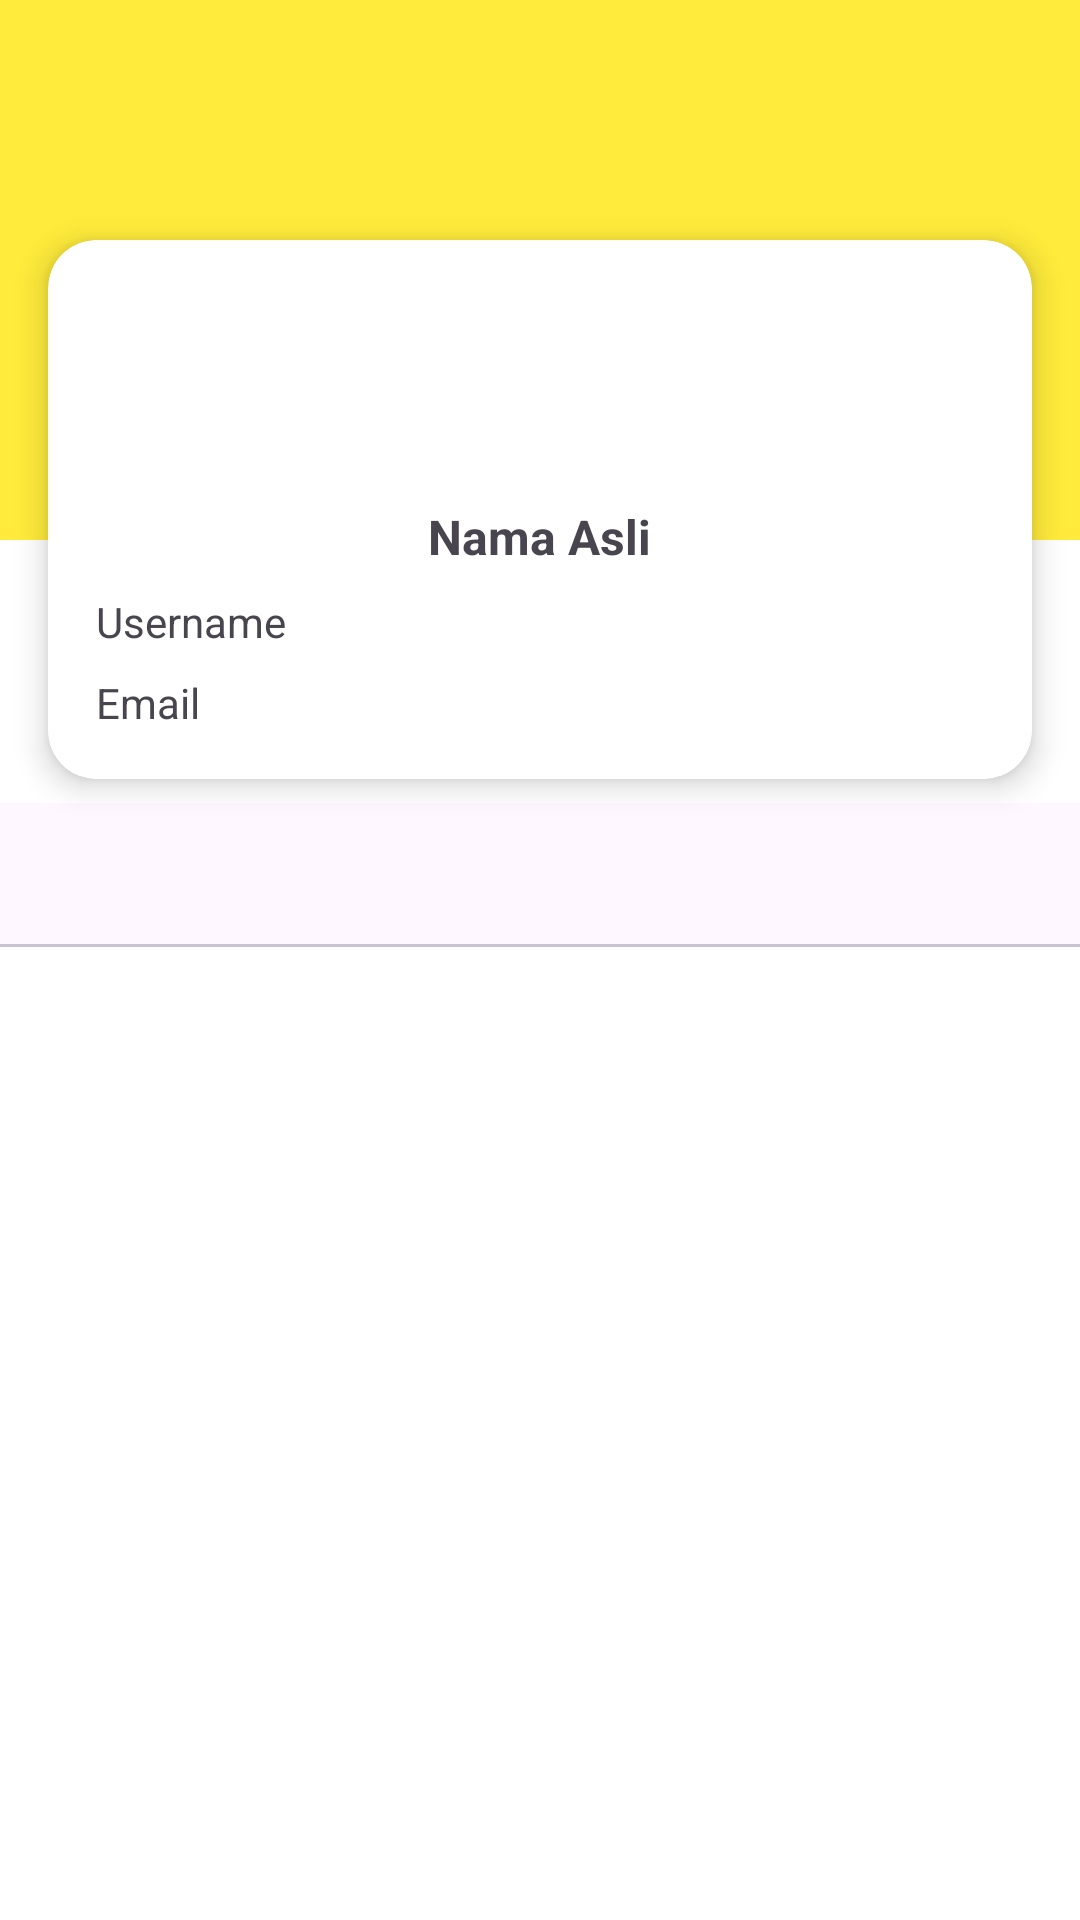

Produce the Android XML layout that renders to this screen, including the resource entries it uses.
<!-- AndroidManifest.xml: application theme Theme.Nontondulu -->
<!-- res/layout/fragment_akun.xml -->
<?xml version="1.0" encoding="utf-8"?>
<androidx.constraintlayout.widget.ConstraintLayout xmlns:android="http://schemas.android.com/apk/res/android"
    xmlns:app="http://schemas.android.com/apk/res-auto"
    android:layout_width="match_parent"
    android:layout_height="match_parent"
    xmlns:tools="http://schemas.android.com/tools"
    android:background="#FFFFFF"
    tools:context=".AccountFragment">

    
    <View
        android:layout_width="0dp"
        android:layout_height="180dp"
        android:background="#FFEB3B"
        app:layout_constraintTop_toTopOf="parent"
        app:layout_constraintStart_toStartOf="parent"
        app:layout_constraintEnd_toEndOf="parent" />


    
    <Button
        android:id="@+id/btnLogout"
        android:layout_width="40dp"
        android:layout_height="40dp"
        android:background="@drawable/ic_logout"
        android:contentDescription="Logout"
        android:elevation="4dp"
        app:layout_constraintTop_toTopOf="parent"
        app:layout_constraintEnd_toEndOf="parent"
        app:layout_constraintTop_margin="16dp"
        android:layout_marginTop="16dp"
        app:layout_constraintEnd_margin="16dp"
        android:layout_marginRight="16dp"/>

    
    <androidx.cardview.widget.CardView
        android:id="@+id/profileCard"
        android:layout_width="0dp"
        android:layout_height="wrap_content"
        android:layout_marginStart="16dp"
        android:layout_marginEnd="16dp"
        android:layout_marginTop="80dp"
        app:cardCornerRadius="16dp"
        app:cardElevation="6dp"
        app:layout_constraintTop_toTopOf="parent"
        app:layout_constraintStart_toStartOf="parent"
        app:layout_constraintEnd_toEndOf="parent">

        <LinearLayout
            android:layout_width="match_parent"
            android:layout_height="wrap_content"
            android:orientation="vertical"
            android:padding="16dp"
            android:gravity="center_horizontal">

            <ImageView
                android:layout_width="64dp"
                android:layout_height="64dp"
                android:src="@drawable/ic_profile"
                android:contentDescription="Profile"
                android:layout_marginBottom="8dp" />

            <TextView
                android:layout_width="wrap_content"
                android:layout_height="wrap_content"
                android:text="Nama Asli"
                android:textStyle="bold"
                android:textSize="16sp"
                android:layout_marginBottom="8dp"/>

            <TextView
                android:layout_width="match_parent"
                android:layout_height="wrap_content"
                android:text="Username"
                android:layout_marginBottom="8dp"/>

            <TextView
                android:id="@+id/tvEmail"
                android:layout_width="match_parent"
                android:layout_height="wrap_content"
                android:text="Email" />
        </LinearLayout>
    </androidx.cardview.widget.CardView>

    
    <com.google.android.material.tabs.TabLayout
        android:id="@+id/tabLayout"
        android:layout_width="0dp"
        android:layout_height="wrap_content"
        android:layout_marginTop="8dp"
        app:tabIndicatorColor="#000"
        app:tabSelectedTextColor="#000"
        app:tabTextColor="#666"
        app:tabMode="fixed"
        app:tabGravity="fill"
        app:layout_constraintTop_toBottomOf="@id/profileCard"
        app:layout_constraintStart_toStartOf="parent"
        app:layout_constraintEnd_toEndOf="parent"/>

    
    <androidx.viewpager2.widget.ViewPager2
        android:id="@+id/viewPager"
        android:layout_width="0dp"
        android:layout_height="0dp"
        app:layout_constraintTop_toBottomOf="@id/tabLayout"
        app:layout_constraintBottom_toBottomOf="parent"
        app:layout_constraintStart_toStartOf="parent"
        app:layout_constraintEnd_toEndOf="parent"/>
</androidx.constraintlayout.widget.ConstraintLayout>
<!-- resources referenced by this layout -->
<resources>
  <style name="Theme.Nontondulu" parent="Base.Theme.Nontondulu" />
  <style name="Base.Theme.Nontondulu" parent="Theme.Material3.DayNight.NoActionBar">
          
          
      </style>
</resources>
